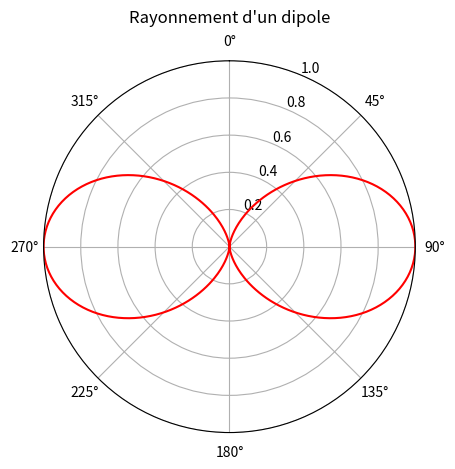

This chart was generated by the following Python code:
## NOM DU PROGRAMME: DipRadiation.py
#% IMPORTATION
import numpy as np
import matplotlib.pyplot as plt

theta = np.linspace(0,2*np.pi,500)
rho = np.sin(theta)**2
plt.figure()
ax = plt.subplot(111, polar=True)
ax.plot(theta, rho,color='r')
ax.set_theta_zero_location('N')
ax.set_theta_direction(-1)
ax.set_rmax(1.0)
ax.set_title("Rayonnement d'un dipole", va='bottom')
theta = np.linspace(0.01,2*np.pi,500)
plt.tight_layout()
plt.savefig("dipole1.png"); plt.savefig("dipole1.pdf")
plt.show()